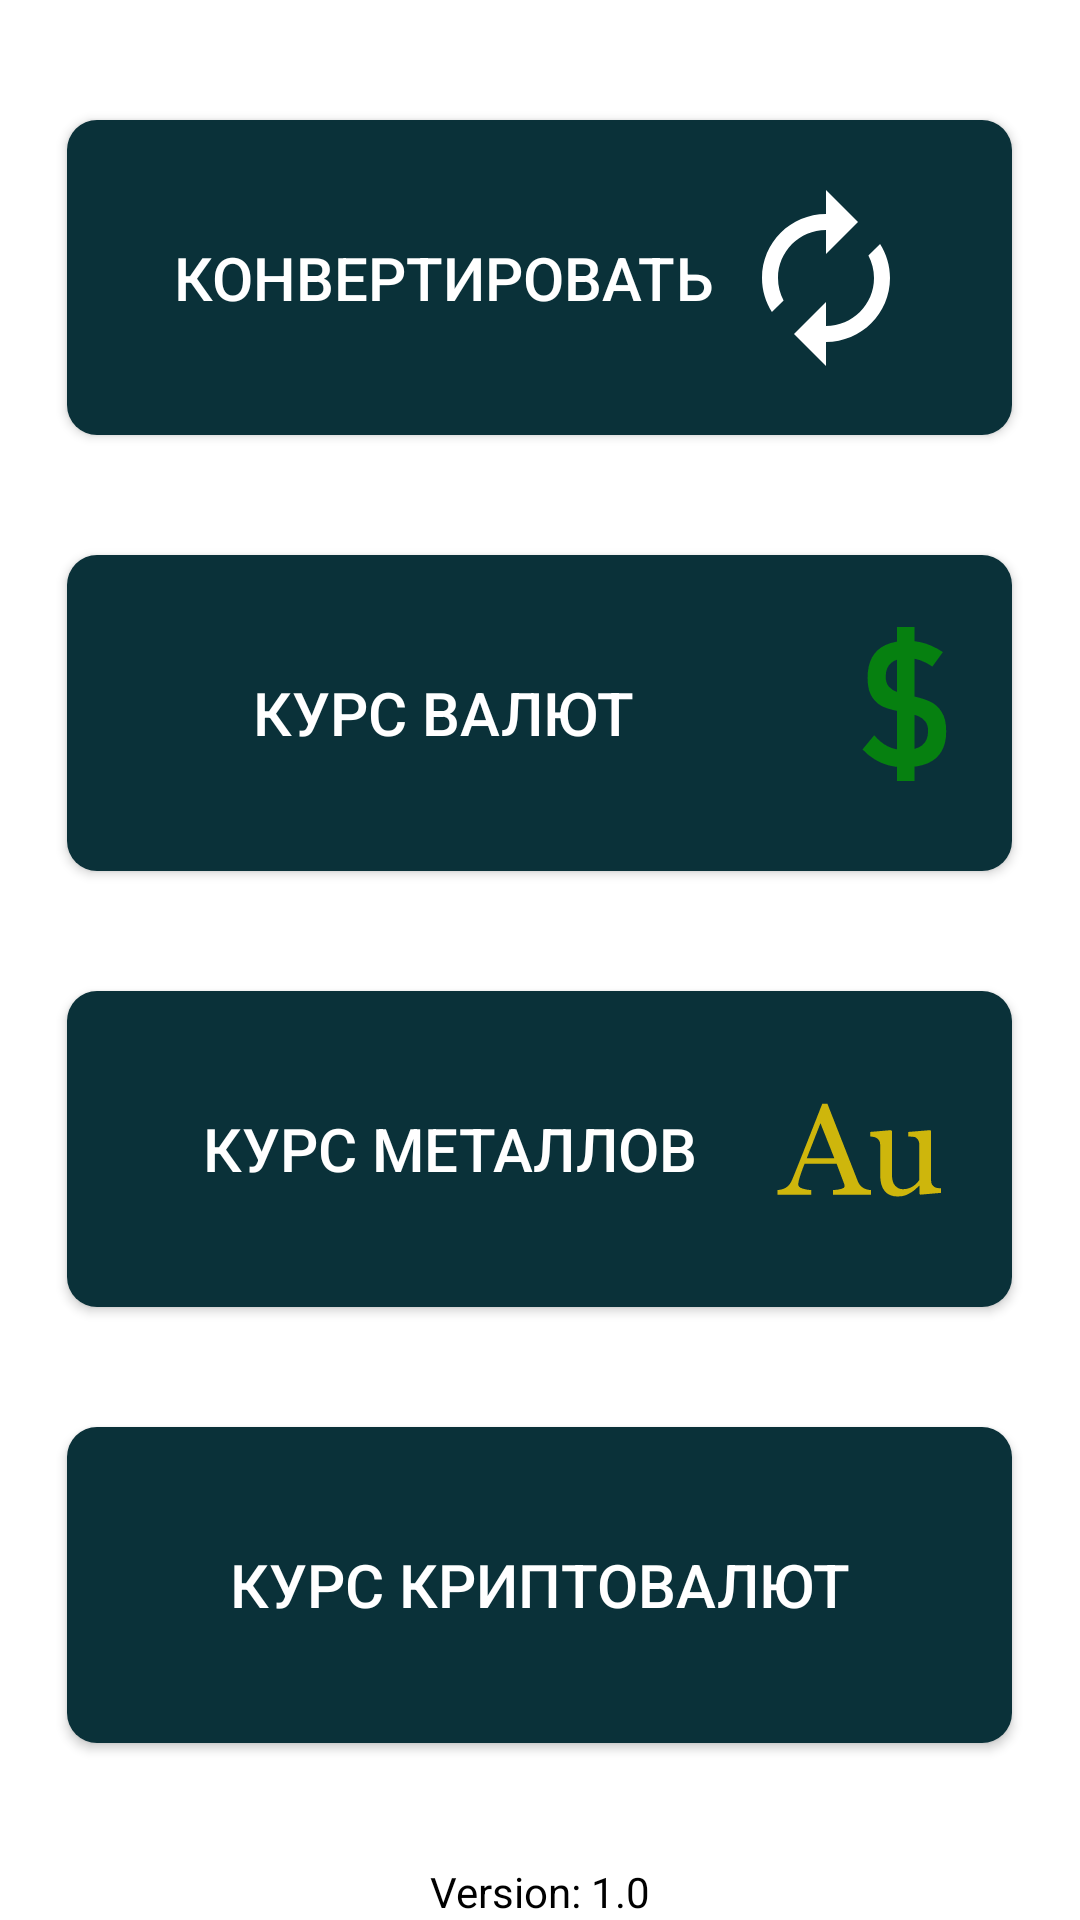

Write the Android layout XML for this screen, with the resource values it uses.
<!-- AndroidManifest.xml: application theme Theme.CurrencyConverter -->
<!-- res/layout/activity_main.xml -->
<?xml version="1.0" encoding="utf-8"?>
<androidx.constraintlayout.widget.ConstraintLayout xmlns:android="http://schemas.android.com/apk/res/android"
    xmlns:app="http://schemas.android.com/apk/res-auto"
    xmlns:tools="http://schemas.android.com/tools"
    android:layout_width="match_parent"
    android:layout_height="match_parent"
    tools:context=".MainActivity">

    <LinearLayout
        android:id="@+id/lin_layout_main_act"
        android:layout_width="match_parent"
        android:layout_height="match_parent"
        android:background="@color/white"
        android:orientation="vertical"
        tools:layout_editor_absoluteX="-104dp"
        tools:layout_editor_absoluteY="183dp">

        <androidx.appcompat.widget.AppCompatButton
            android:textSize="20sp"
            android:id="@+id/convert_btn"
            android:layout_width="315dp"
            android:layout_height="0dp"
            android:layout_weight="1"
            android:layout_gravity="center_horizontal"
            android:layout_marginTop="40dp"
            android:background="@drawable/buttton_style"
            android:drawableRight="@drawable/converner_button_image"
            android:padding="30dp"
            android:text="Конвертировать"
            android:textColor="#FFFFFF"
             />

        <androidx.appcompat.widget.AppCompatButton
            android:id="@+id/currency_rate_btn"
            android:textSize="20sp"
            android:layout_width="315dp"
            android:layout_height="0dp"
            android:layout_weight="1"
            android:layout_gravity="center_horizontal"
            android:layout_marginTop="40dp"
            android:background="@drawable/buttton_style"
            android:drawableRight="@drawable/rate_button_image"
            android:padding="10dp"
            android:text="@string/text_button_rate" />

        <androidx.appcompat.widget.AppCompatButton
            android:id="@+id/metal_rate_btn"
            android:layout_width="315dp"
            android:layout_height="0dp"
            android:layout_weight="1"
            android:textSize="20sp"
            android:layout_gravity="center_horizontal"
            android:layout_marginTop="40dp"

            android:background="@drawable/buttton_style"
            android:drawableEnd="@drawable/metal_button_image"
            android:drawableRight="@drawable/metal_button_image"
            android:padding="20dp"
            android:text="@string/text_button_metal" />
        <androidx.appcompat.widget.AppCompatButton
            android:id="@+id/crip_rate_btn"
            android:layout_width="315dp"
            android:layout_height="0dp"
            android:layout_weight="1"
            android:textSize="20sp"
            android:layout_gravity="center_horizontal"
            android:layout_marginTop="40dp"
            android:layout_marginBottom="40dp"
            android:background="@drawable/buttton_style"
            android:padding="20dp"
            android:text="Курс криптовалют" />
        <TextView
            android:textColor="@color/black"
            android:text="Version: 1.0"
            android:layout_width="match_parent"
            android:layout_height="wrap_content"
            android:gravity="center">
        </TextView>
    </LinearLayout>
</androidx.constraintlayout.widget.ConstraintLayout>
<!-- resources referenced by this layout -->
<resources>
  <color name="black">#FF000000</color>
  <color name="white">#FFFFFFFF</color>
  <!-- drawable buttton_style (drawable) -->
  <?xml version="1.0" encoding="utf-8"?>
  <shape xmlns:android="http://schemas.android.com/apk/res/android" >
      <solid android:color="#0A3139" />
      <corners android:bottomRightRadius="10dp"
          android:bottomLeftRadius="10dp"
          android:topRightRadius="10dp"
          android:topLeftRadius="10dp"/>
      <item android:bottom="2dp" android:left="2dp">
          <shape>
              <gradient android:angle="270"
                  android:endColor="#982B2B" android:startColor="#6E1E1E" />
              <stroke android:width="1dp" android:color="#BABABA" />
              <corners android:radius="1dp" />
              <padding android:bottom="1dp" android:left="1dp"
                  android:right="1dp" android:top="1dp" />
          </shape>
      </item>
  </shape>
  <!-- drawable converner_button_image (drawable-anydpi) -->
  <vector xmlns:android="http://schemas.android.com/apk/res/android"
      android:width="64dp"
      android:height="64dp"
      android:viewportWidth="24"
      android:viewportHeight="24"
      android:tint="#0A3139"
      android:tintMode="screen"
      android:alpha="1">
    <path
        android:fillColor="@color/white"
        android:pathData="M12,6v3l4,-4 -4,-4v3c-4.42,0 -8,3.58 -8,8 0,1.57 0.46,3.03 1.24,4.26L6.7,14.8c-0.45,-0.83 -0.7,-1.79 -0.7,-2.8 0,-3.31 2.69,-6 6,-6zM18.76,7.74L17.3,9.2c0.44,0.84 0.7,1.79 0.7,2.8 0,3.31 -2.69,6 -6,6v-3l-4,4 4,4v-3c4.42,0 8,-3.58 8,-8 0,-1.57 -0.46,-3.03 -1.24,-4.26z"/>
  </vector>
  <!-- drawable metal_button_image: vector/xml drawable (drawable-anydpi, 2576 chars, omitted) -->
  <!-- drawable rate_button_image: vector/xml drawable (drawable-anydpi, 2396 chars, omitted) -->
  <string name="text_button_metal">Курс металлов</string>
  <string name="text_button_rate">Курс валют</string>
  <style name="Theme.CurrencyConverter" parent="Theme.MaterialComponents.NoActionBar">
          
          <item name="android:windowContentOverlay">@null</item>
          <item name="colorPrimary">@color/white</item>
          <item name="colorPrimaryVariant">@color/white</item>
          <item name="colorOnPrimary">@color/white</item>
          
          <item name="colorSecondary">@color/background_lin_layout_main_act</item>
          <item name="colorSecondaryVariant">@color/teal_700</item>
          <item name="colorOnSecondary">@color/black</item>
          
          <item name="android:statusBarColor" tools:targetApi="l">?attr/colorPrimaryVariant</item>
          
      </style>
  <color name="background_lin_layout_main_act">#BBBBBB</color>
  <color name="teal_700">#FF018786</color>
</resources>
